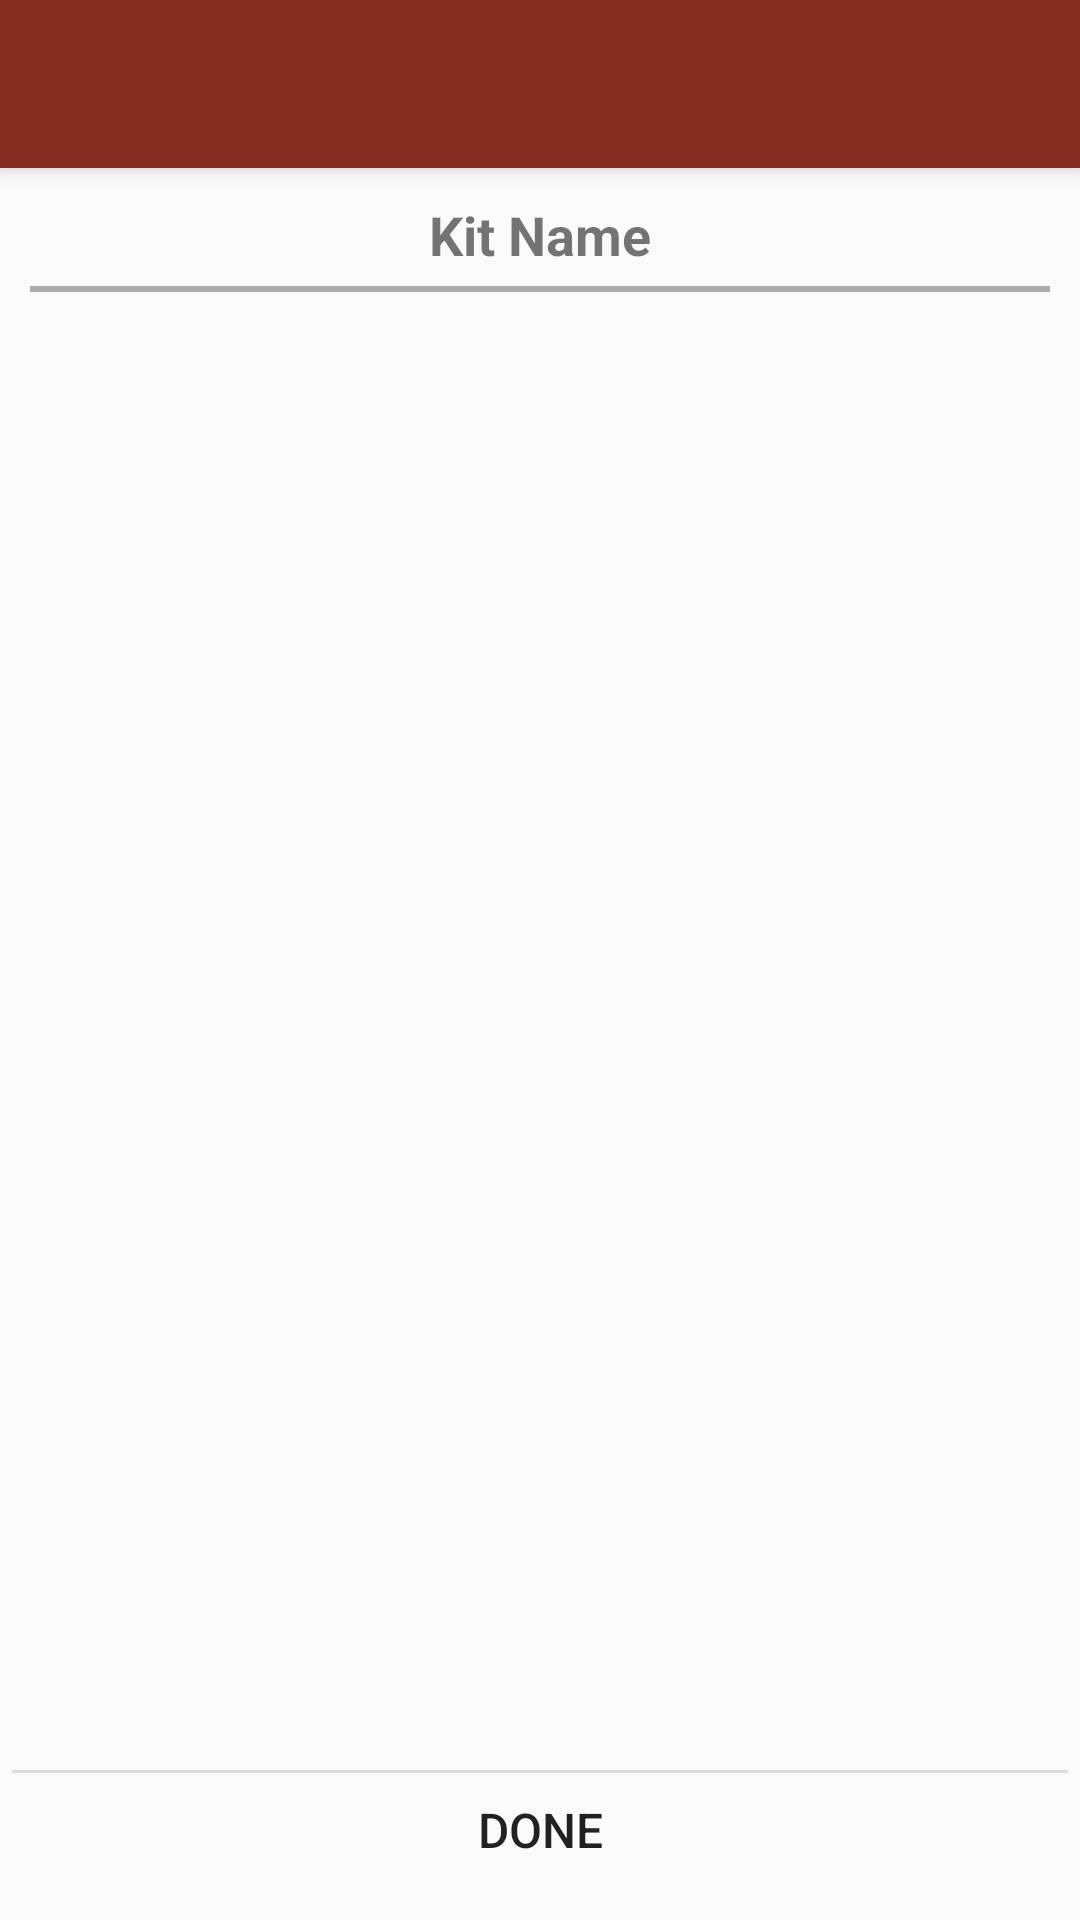

Reconstruct the res/layout file that produces this screen, plus the resources it refers to.
<!-- AndroidManifest.xml: application theme Theme.AppCompat.Light.NoActionBar -->
<!-- res/layout/activity_edit_kit.xml -->
<?xml version="1.0" encoding="utf-8"?>
<android.support.design.widget.CoordinatorLayout
    xmlns:android="http://schemas.android.com/apk/res/android"
    xmlns:app="http://schemas.android.com/apk/res-auto"
    xmlns:tools="http://schemas.android.com/tools" android:layout_width="match_parent"
    android:layout_height="match_parent" android:fitsSystemWindows="true"
    tools:context="stock.awesome.instock.EditKitActivity">

    <android.support.design.widget.AppBarLayout android:layout_height="wrap_content"
    android:layout_width="match_parent" android:theme="@style/AppBarOverlay">

    <android.support.v7.widget.Toolbar android:id="@+id/toolbar"
        android:layout_width="match_parent" android:layout_height="?attr/actionBarSize"
        style="@style/MyDarkToolbarStyle"
        app:popupTheme="@style/PopupOverlay" />
    </android.support.design.widget.AppBarLayout>

    <include layout="@layout/content_edit_kit" />


</android.support.design.widget.CoordinatorLayout>
<!-- res/layout/content_edit_kit.xml (included above) -->
<?xml version="1.0" encoding="utf-8"?>
<RelativeLayout xmlns:android="http://schemas.android.com/apk/res/android"
    xmlns:tools="http://schemas.android.com/tools"
    xmlns:app="http://schemas.android.com/apk/res-auto"
    android:layout_width="match_parent" android:layout_height="match_parent"

    android:paddingTop="10dp" android:paddingBottom="10dp"
    app:layout_behavior="@string/appbar_scrolling_view_behavior"
    tools:showIn="@layout/activity_edit_kit"
    tools:context=".EditKitActivity">
    <TextView
        android:id="@+id/kit_name_view"
        android:layout_width="match_parent"
        android:layout_height="wrap_content"
        android:gravity="center"
        android:textStyle="bold"
        android:textSize="18dp"
        android:text="Kit Name"/>
    <View
        android:id="@+id/line1"
        android:layout_width="match_parent"
        android:layout_height="2dp"
        android:layout_marginTop="5dp"
        android:background="@android:color/darker_gray"
        android:layout_below="@+id/kit_name_view"
        android:layout_marginLeft="10dp"
        android:layout_marginRight="10dp"/>
    <ListView
        android:id="@+id/list_view_edit_kit"
        android:layout_width="wrap_content"
        android:layout_height="match_parent"
        android:layout_above="@+id/relativeLayout"
        android:layout_below="@+id/line1" />

    <RelativeLayout
        android:layout_width="match_parent"
        android:layout_height="40dp"
        android:layout_alignParentBottom="true"
        android:id="@+id/relativeLayout">
        <View
            android:layout_width="match_parent"
            android:layout_height="1dip"
            android:layout_marginLeft="4dip"
            android:layout_marginRight="4dip"
            android:background="?android:attr/dividerVertical"
            android:layout_alignParentTop="true"/>

        <Button
            android:layout_width="match_parent"
            android:layout_height="wrap_content"
            android:layout_alignParentLeft="true"
            android:layout_alignParentTop="true"
            android:gravity="center"
            android:background="?android:attr/selectableItemBackground"
            android:text="Done"
            android:textSize="16dip"
            android:id="@+id/kit_details_done_button"
            android:layout_alignParentBottom="true"/>

    </RelativeLayout>
</RelativeLayout>
<!-- resources referenced by this layout -->
<resources>
  <style name="AppBarOverlay" parent="ThemeOverlay.AppCompat.Dark.ActionBar" />
  <style name="MyDarkToolbarStyle" parent="Widget.AppCompat.Toolbar">
          <item name="android:background">@color/maroon</item>
          <item name="popupTheme">@style/ThemeOverlay.AppCompat.Light</item>
          <item name="theme">@style/ThemeOverlay.AppCompat.Dark.ActionBar</item>
  
      </style>
  <style name="PopupOverlay" parent="ThemeOverlay.AppCompat.Light" />
  <color name="maroon">#852b21</color>
</resources>
